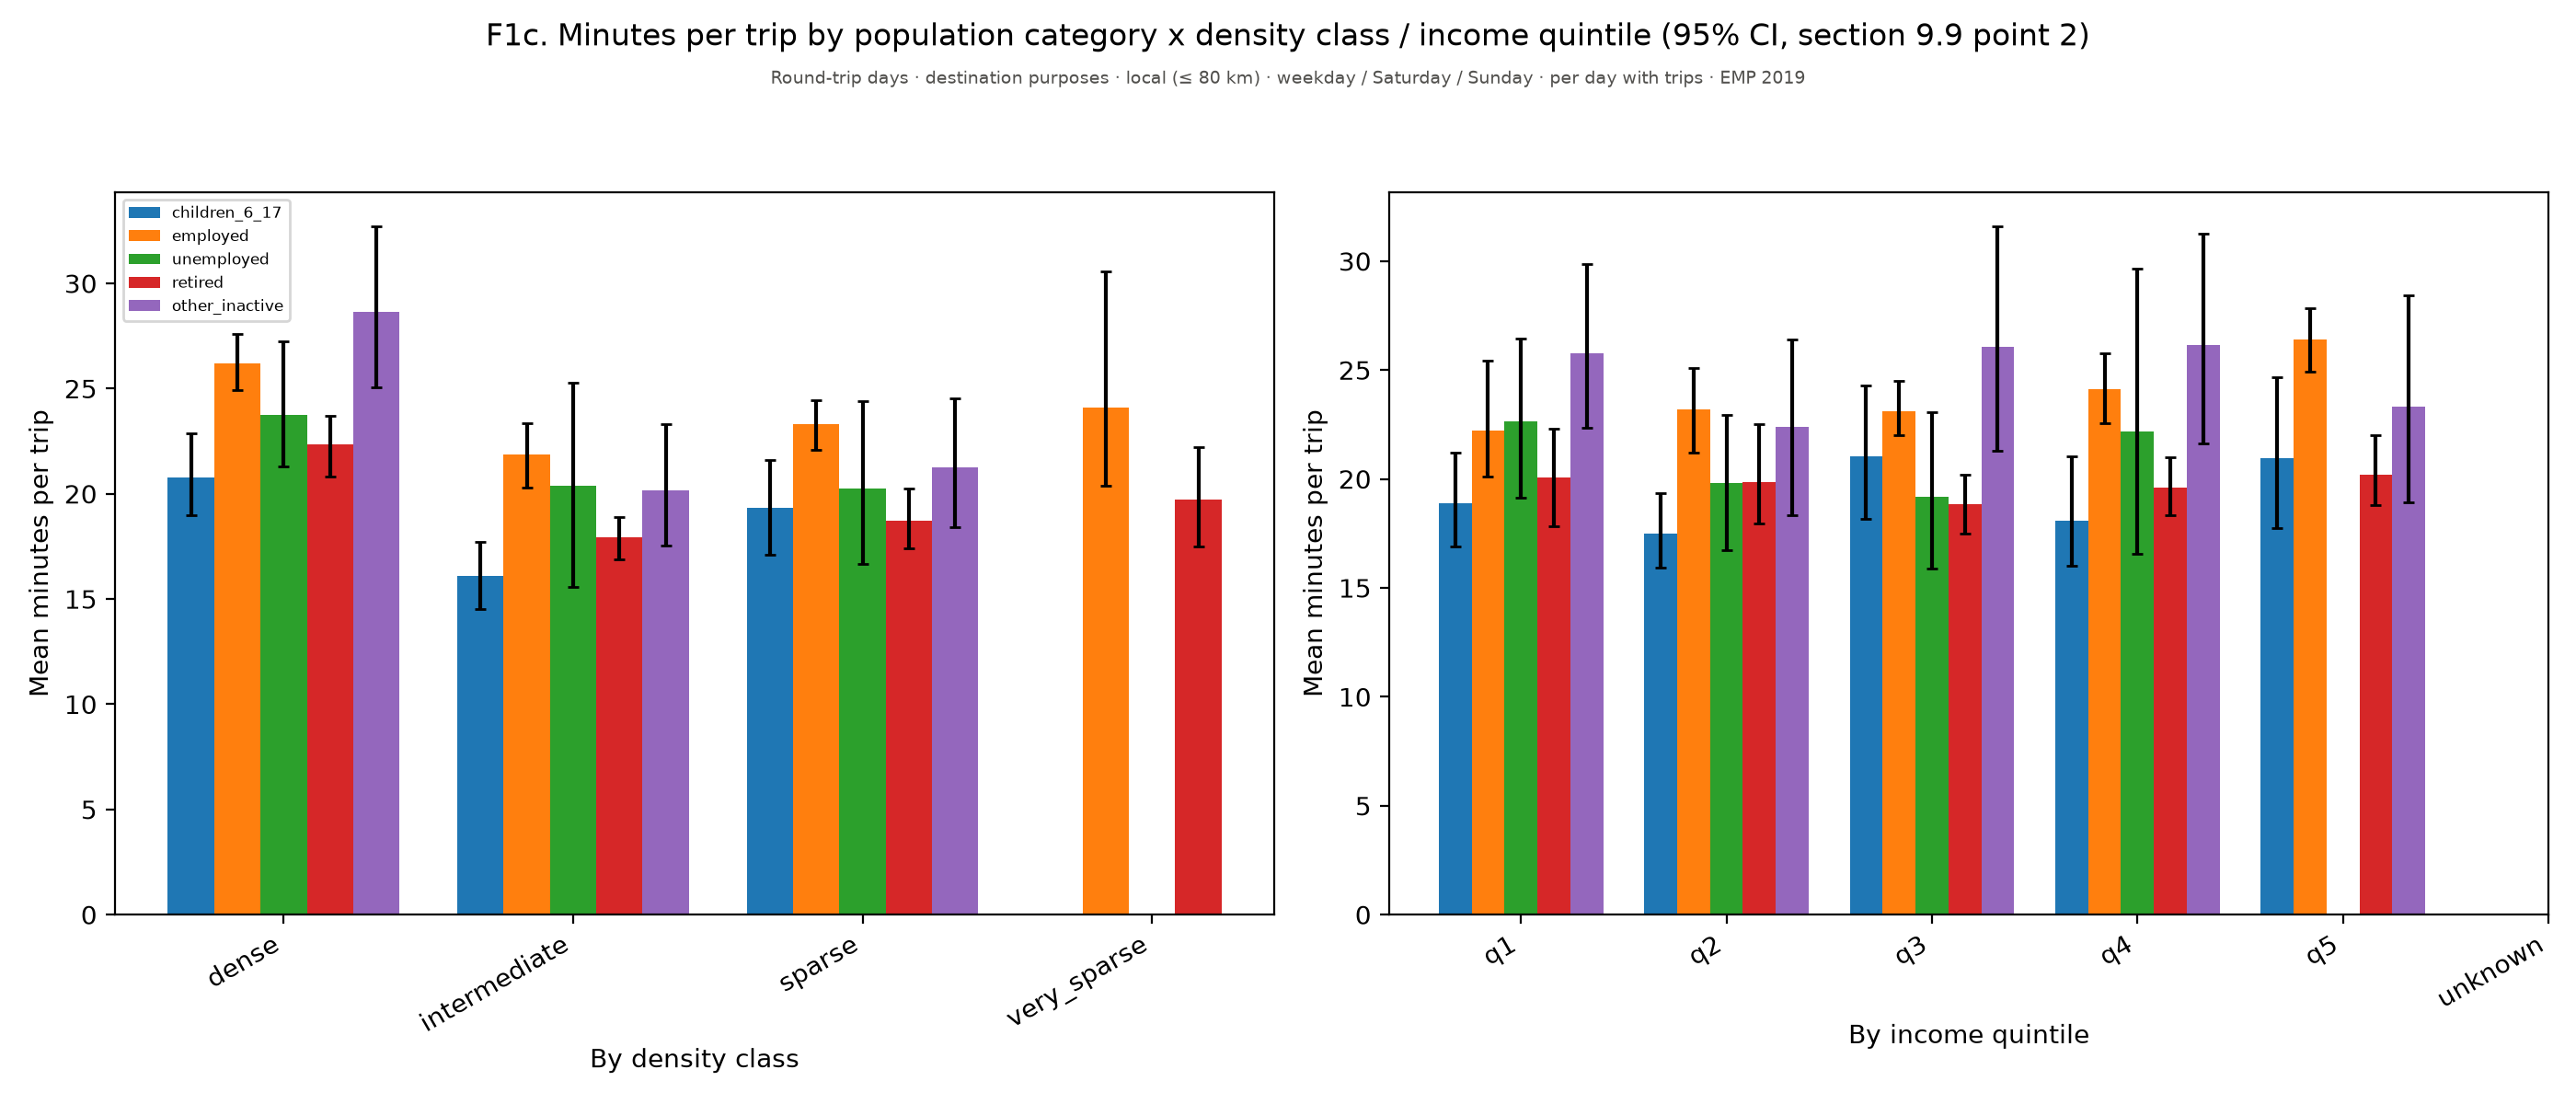

Values plotted in this chart, from the file beside it:
figure, panel, scope, survey, group, subgroup, quantity, unit, days, basis, n, mean, ci_low, ci_high, median, p25, p75, ratio, ratio_ci_low, ratio_ci_high
f01c_minutes_per_trip_by_category, Panel 1, Round-trip days · destination purposes ·…, EMP 2019, Dense, , Mean minutes per trip, minutes, weekday / Saturday / Sunday, per trip, 489, 28.63, 25.07, 32.71, , , , , , 
f01c_minutes_per_trip_by_category, Panel 1, Round-trip days · destination purposes ·…, EMP 2019, Intermediate, , Mean minutes per trip, minutes, weekday / Saturday / Sunday, per trip, 275, 20.18, 17.52, 23.33, , , , , , 
f01c_minutes_per_trip_by_category, Panel 1, Round-trip days · destination purposes ·…, EMP 2019, Sparse, , Mean minutes per trip, minutes, weekday / Saturday / Sunday, per trip, 197, 21.28, 18.43, 24.54, , , , , , 
f01c_minutes_per_trip_by_category, Panel 1, Round-trip days · destination purposes ·…, EMP 2019, Very sparse, , Mean minutes per trip, minutes, weekday / Saturday / Sunday, per trip, 19, 19.72, 17.5, 22.22, , , , , , 
f01c_minutes_per_trip_by_category, Panel 2, Round-trip days · destination purposes ·…, EMP 2019, Q1, , Mean minutes per trip, minutes, weekday / Saturday / Sunday, per trip, 457, 25.79, 22.33, 29.88, , , , , , 
f01c_minutes_per_trip_by_category, Panel 2, Round-trip days · destination purposes ·…, EMP 2019, Q2, , Mean minutes per trip, minutes, weekday / Saturday / Sunday, per trip, 228, 22.38, 18.36, 26.38, , , , , , 
f01c_minutes_per_trip_by_category, Panel 2, Round-trip days · destination purposes ·…, EMP 2019, Q3, , Mean minutes per trip, minutes, weekday / Saturday / Sunday, per trip, 131, 26.07, 21.31, 31.59, , , , , , 
f01c_minutes_per_trip_by_category, Panel 2, Round-trip days · destination purposes ·…, EMP 2019, Q4, , Mean minutes per trip, minutes, weekday / Saturday / Sunday, per trip, 79, 26.14, 21.64, 31.24, , , , , , 
f01c_minutes_per_trip_by_category, Panel 2, Round-trip days · destination purposes ·…, EMP 2019, Q5, , Mean minutes per trip, minutes, weekday / Saturday / Sunday, per trip, 85, 23.34, 18.95, 28.42, , , , , , 
f01c_minutes_per_trip_by_category, Panel 2, Round-trip days · destination purposes ·…, EMP 2019, unknown, , Mean minutes per trip, minutes, weekday / Saturday / Sunday, per trip, , , , , , , , , , 
